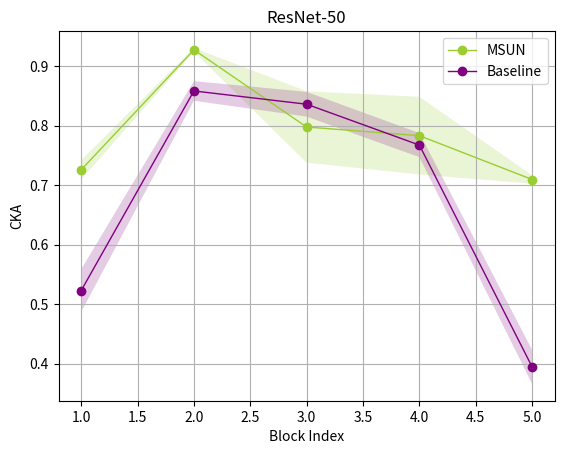

Source code (Python): (Note: this script raises an exception after producing the figure.)
import numpy as np
import matplotlib.pyplot as plt






means_msun = [0.72582, 0.92737, 0.77770, 0.78315, 0.70950]
std_msun = [0.01637, 0.00315, 0.05995, 0.06528, 0.00709]
means_b = [0.52296, 0.85824, 0.83596, 0.76732, 0.39477]
std_b = [0.03578, 0.01648, 0.02075, 0.02020, 0.02862]

x = np.arange(1, len(means_b) + 1)


means_msun[2] = means_msun[2] + 0.02
plt.plot(x, means_msun, '-o', label='MSUN', color='yellowgreen', linewidth=1)
plt.fill_between(x, np.array(means_msun) - np.array(std_msun), np.array(means_msun) + np.array(std_msun),
                 color='yellowgreen',
                 alpha=0.2, edgecolor=None)


plt.plot(x, means_b, '-o', label='Baseline', color='purple', linewidth=1)
plt.fill_between(x, np.array(means_b) - np.array(std_b), np.array(means_b) + np.array(std_b), color='purple',
                 alpha=0.2, edgecolor=None)

# 添加轴标签和标题
plt.xlabel('Block Index')
plt.ylabel('CKA')
plt.title('ResNet-50')

# 显示图例
plt.legend()
plt.grid()

# 显示图形

plt.savefig('result/resnet50.pdf', format='pdf', bbox_inches='tight')
plt.show()
